19-way image classification set "raw" from GitHub (nat-cybe/BatikLens); label vocabulary: batik barong, batik cendrawasih, batik ceplok, batik dayak, batik geblek renteng, batik insang, batik kawung, batik lereng, batik nitik, batik ondel-ondel, batik pala, batik parang, batik pintu aceh, batik poleng, batik pring sedawung, batik sidoluhur, batik sidomukti, batik tambal, batik truntum.

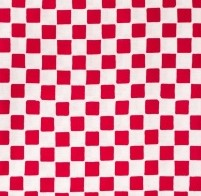
Label: batik poleng

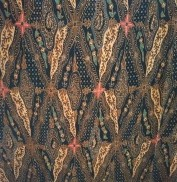
Label: batik tambal

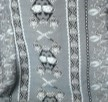
Label: batik pala

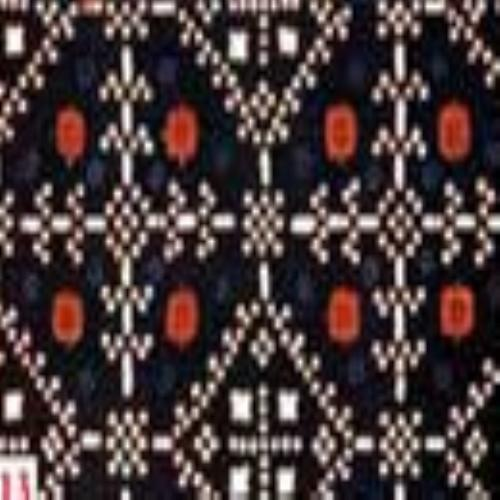
Label: batik nitik

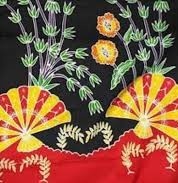
Label: batik pring sedawung

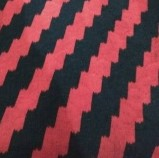
Label: batik insang
